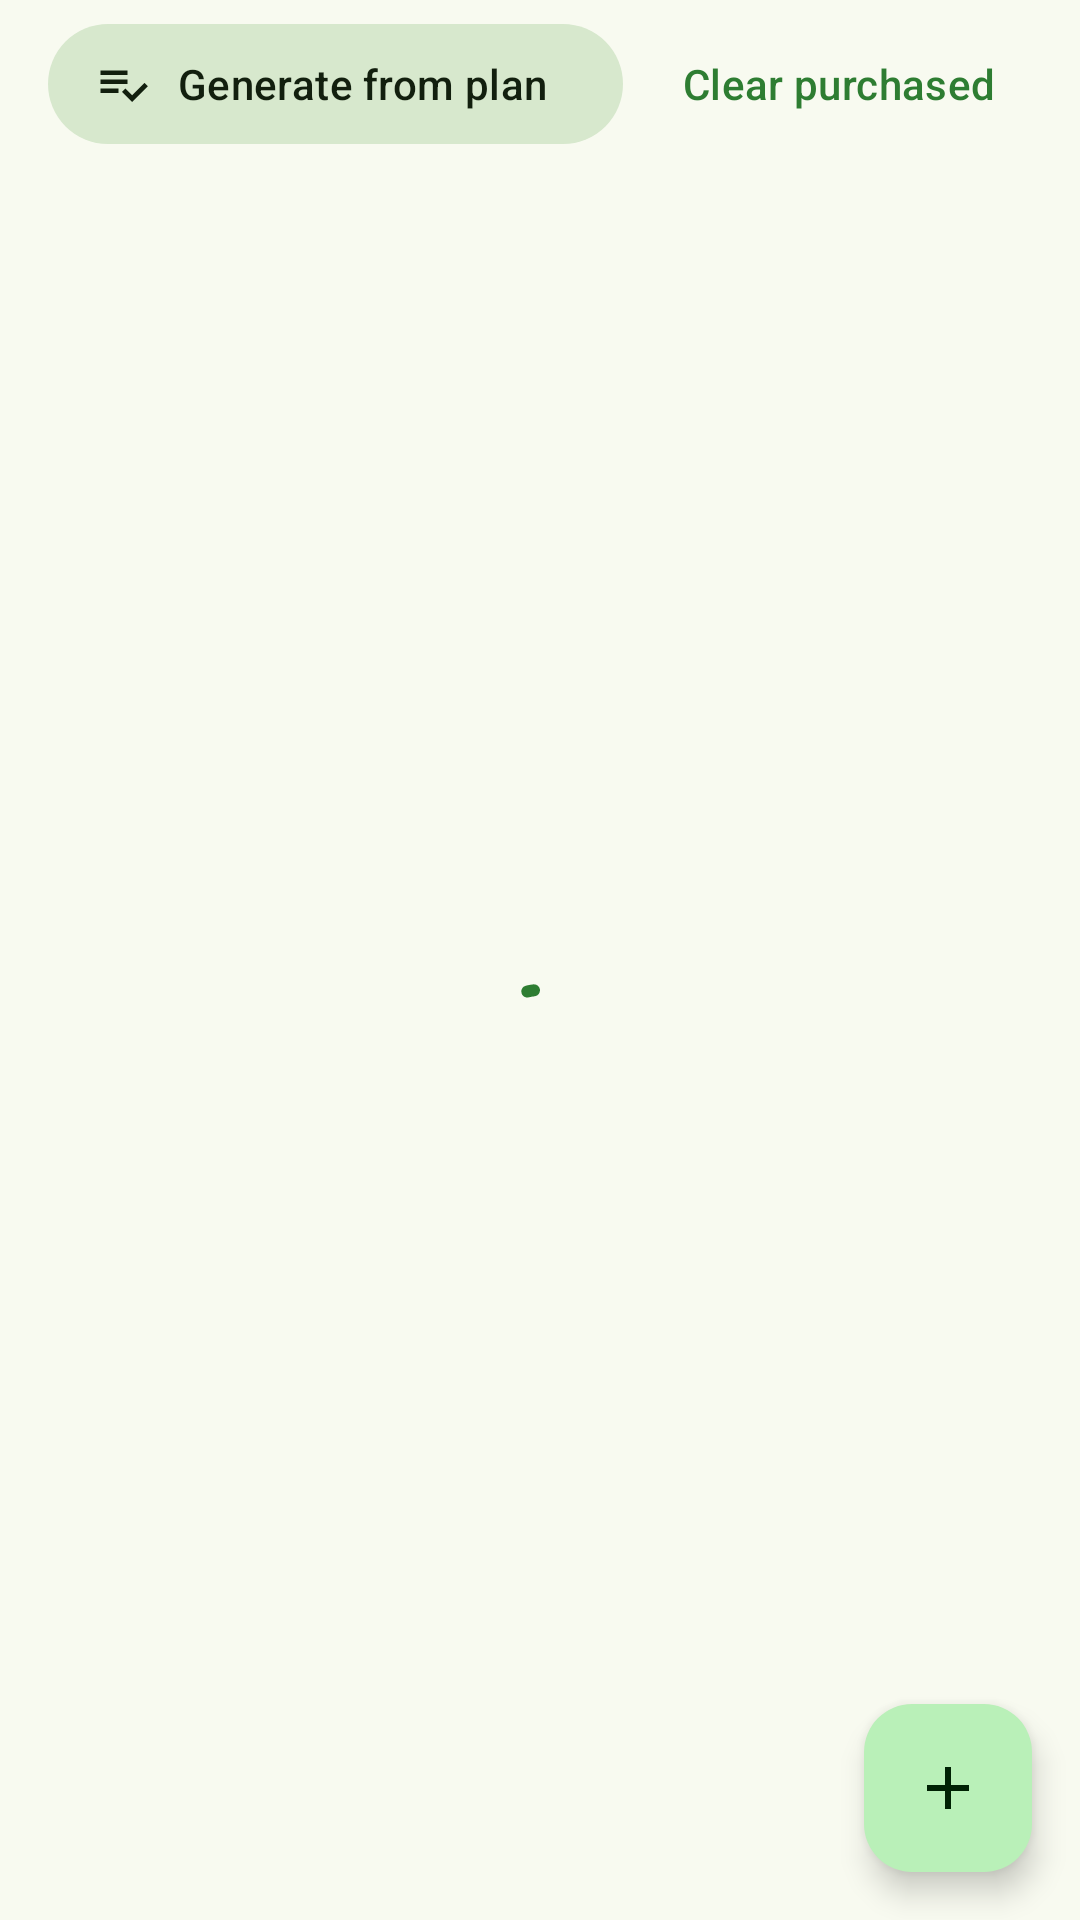

Layout XML and referenced resources for this Android screen:
<!-- AndroidManifest.xml: application theme Theme.ProjectInz -->
<!-- res/layout/fragment_shopping_list.xml -->
<?xml version="1.0" encoding="utf-8"?>
<FrameLayout xmlns:android="http://schemas.android.com/apk/res/android"
    xmlns:app="http://schemas.android.com/apk/res-auto"
    android:layout_width="match_parent"
    android:layout_height="match_parent">

    <LinearLayout
        android:layout_width="match_parent"
        android:layout_height="match_parent"
        android:orientation="vertical">

        <LinearLayout
            android:layout_width="match_parent"
            android:layout_height="wrap_content"
            android:gravity="center_vertical"
            android:orientation="horizontal"
            android:paddingHorizontal="16dp"
            android:paddingTop="4dp">

            <com.google.android.material.button.MaterialButton
                android:id="@+id/buttonGenerate"
                style="@style/Widget.Material3.Button.TonalButton.Icon"
                android:layout_width="0dp"
                android:layout_height="wrap_content"
                android:layout_weight="1"
                android:text="@string/action_generate_list"
                app:icon="@drawable/ic_generate_list" />

            <com.google.android.material.button.MaterialButton
                android:id="@+id/buttonClearPurchased"
                style="@style/Widget.Material3.Button.TextButton"
                android:layout_width="wrap_content"
                android:layout_height="wrap_content"
                android:layout_marginStart="8dp"
                android:text="@string/action_clear_purchased" />
        </LinearLayout>

        <TextView
            android:id="@+id/textRange"
            android:layout_width="match_parent"
            android:layout_height="wrap_content"
            android:paddingHorizontal="16dp"
            android:paddingTop="4dp"
            android:textAppearance="?attr/textAppearanceBodySmall"
            android:visibility="gone" />

        <com.google.android.material.progressindicator.LinearProgressIndicator
            android:id="@+id/progressGenerate"
            android:layout_width="match_parent"
            android:layout_height="wrap_content"
            android:layout_marginHorizontal="16dp"
            android:indeterminate="true"
            android:visibility="invisible" />

        <FrameLayout
            android:layout_width="match_parent"
            android:layout_height="0dp"
            android:layout_weight="1">

            <androidx.recyclerview.widget.RecyclerView
                android:id="@+id/recyclerShopping"
                android:layout_width="match_parent"
                android:layout_height="match_parent"
                android:clipToPadding="false"
                android:paddingBottom="88dp" />

            <TextView
                android:id="@+id/textEmpty"
                android:layout_width="wrap_content"
                android:layout_height="wrap_content"
                android:layout_gravity="center"
                android:gravity="center"
                android:padding="24dp"
                android:text="@string/shopping_empty"
                android:textAppearance="?attr/textAppearanceBodyLarge"
                android:visibility="gone" />

            <com.google.android.material.progressindicator.CircularProgressIndicator
                android:id="@+id/progress"
                android:layout_width="wrap_content"
                android:layout_height="wrap_content"
                android:layout_gravity="center"
                android:indeterminate="true" />
        </FrameLayout>
    </LinearLayout>

    <com.google.android.material.floatingactionbutton.FloatingActionButton
        android:id="@+id/fabAddItem"
        android:layout_width="wrap_content"
        android:layout_height="wrap_content"
        android:layout_gravity="bottom|end"
        android:layout_margin="16dp"
        android:contentDescription="@string/title_add_product"
        app:srcCompat="@drawable/ic_add_on_primary" />
</FrameLayout>
<!-- resources referenced by this layout -->
<resources>
  <!-- drawable ic_add_on_primary (drawable) -->
  <?xml version="1.0" encoding="utf-8"?>
  <vector xmlns:android="http://schemas.android.com/apk/res/android"
      android:width="24dp"
      android:height="24dp"
      android:tint="?attr/colorOnPrimaryContainer"
      android:viewportWidth="24"
      android:viewportHeight="24">
      <path
          android:fillColor="@android:color/white"
          android:pathData="M19,13h-6v6h-2v-6H5v-2h6V5h2v6h6v2z" />
  </vector>
  <!-- drawable ic_generate_list (drawable) -->
  <?xml version="1.0" encoding="utf-8"?>
  <vector xmlns:android="http://schemas.android.com/apk/res/android"
      android:width="24dp"
      android:height="24dp"
      android:autoMirrored="true"
      android:tint="?attr/colorControlNormal"
      android:viewportWidth="24"
      android:viewportHeight="24">
      <path
          android:fillColor="@android:color/white"
          android:pathData="M14,10H2v2h12v-2zM14,6H2v2h12V6zM2,16h8v-2H2v2zM21.5,11.5L23,13l-6.99,7 -4.51,-4.5L13,14l3.01,3 5.49,-5.5z" />
  </vector>
  <string name="action_clear_purchased">Clear purchased</string>
  <string name="action_generate_list">Generate from plan</string>
  <string name="shopping_empty">Your shopping list is empty.\nGenerate it from the meal plan or add products with +.</string>
  <string name="title_add_product">Add product</string>
  <style name="Theme.ProjectInz" parent="Base.Theme.ProjectInz" />
  <style name="Base.Theme.ProjectInz" parent="Theme.Material3.DayNight.NoActionBar">
          <item name="colorPrimary">@color/green_primary</item>
          <item name="colorOnPrimary">@color/white</item>
          <item name="colorPrimaryContainer">@color/green_primary_container</item>
          <item name="colorOnPrimaryContainer">@color/green_on_primary_container</item>
          <item name="colorSecondary">@color/orange_secondary</item>
          <item name="colorSecondaryContainer">@color/light_secondary_container</item>
          <item name="colorOnSecondaryContainer">@color/light_on_secondary_container</item>
          <item name="android:colorBackground">@color/light_surface</item>
          <item name="colorSurface">@color/light_surface</item>
          <item name="colorOnSurface">@color/light_on_surface</item>
          <item name="colorSurfaceVariant">@color/light_surface_variant</item>
          <item name="colorOnSurfaceVariant">@color/light_on_surface_variant</item>
          <item name="colorOutline">@color/light_outline</item>
          <item name="colorSurfaceContainerLowest">@color/light_surface_container_lowest</item>
          <item name="colorSurfaceContainerLow">@color/light_surface_container_low</item>
          <item name="colorSurfaceContainer">@color/light_surface_container</item>
          <item name="colorSurfaceContainerHigh">@color/light_surface_container_high</item>
          <item name="colorSurfaceContainerHighest">@color/light_surface_container_highest</item>
      </style>
  <color name="green_primary">#2E7D32</color>
  <color name="white">#FFFFFFFF</color>
  <color name="green_primary_container">#B9F0B8</color>
  <color name="green_on_primary_container">#002204</color>
  <color name="orange_secondary">#E65100</color>
  <color name="light_secondary_container">#D7E8CD</color>
  <color name="light_on_secondary_container">#121F0E</color>
  <color name="light_surface">#F8FAF0</color>
  <color name="light_on_surface">#191D17</color>
  <color name="light_surface_variant">#DEE5D8</color>
  <color name="light_on_surface_variant">#424940</color>
  <color name="light_outline">#72796F</color>
  <color name="light_surface_container_lowest">#FFFFFF</color>
  <color name="light_surface_container_low">#F2F5EA</color>
  <color name="light_surface_container">#ECEFE4</color>
  <color name="light_surface_container_high">#E6E9DF</color>
  <color name="light_surface_container_highest">#E1E4D9</color>
</resources>
